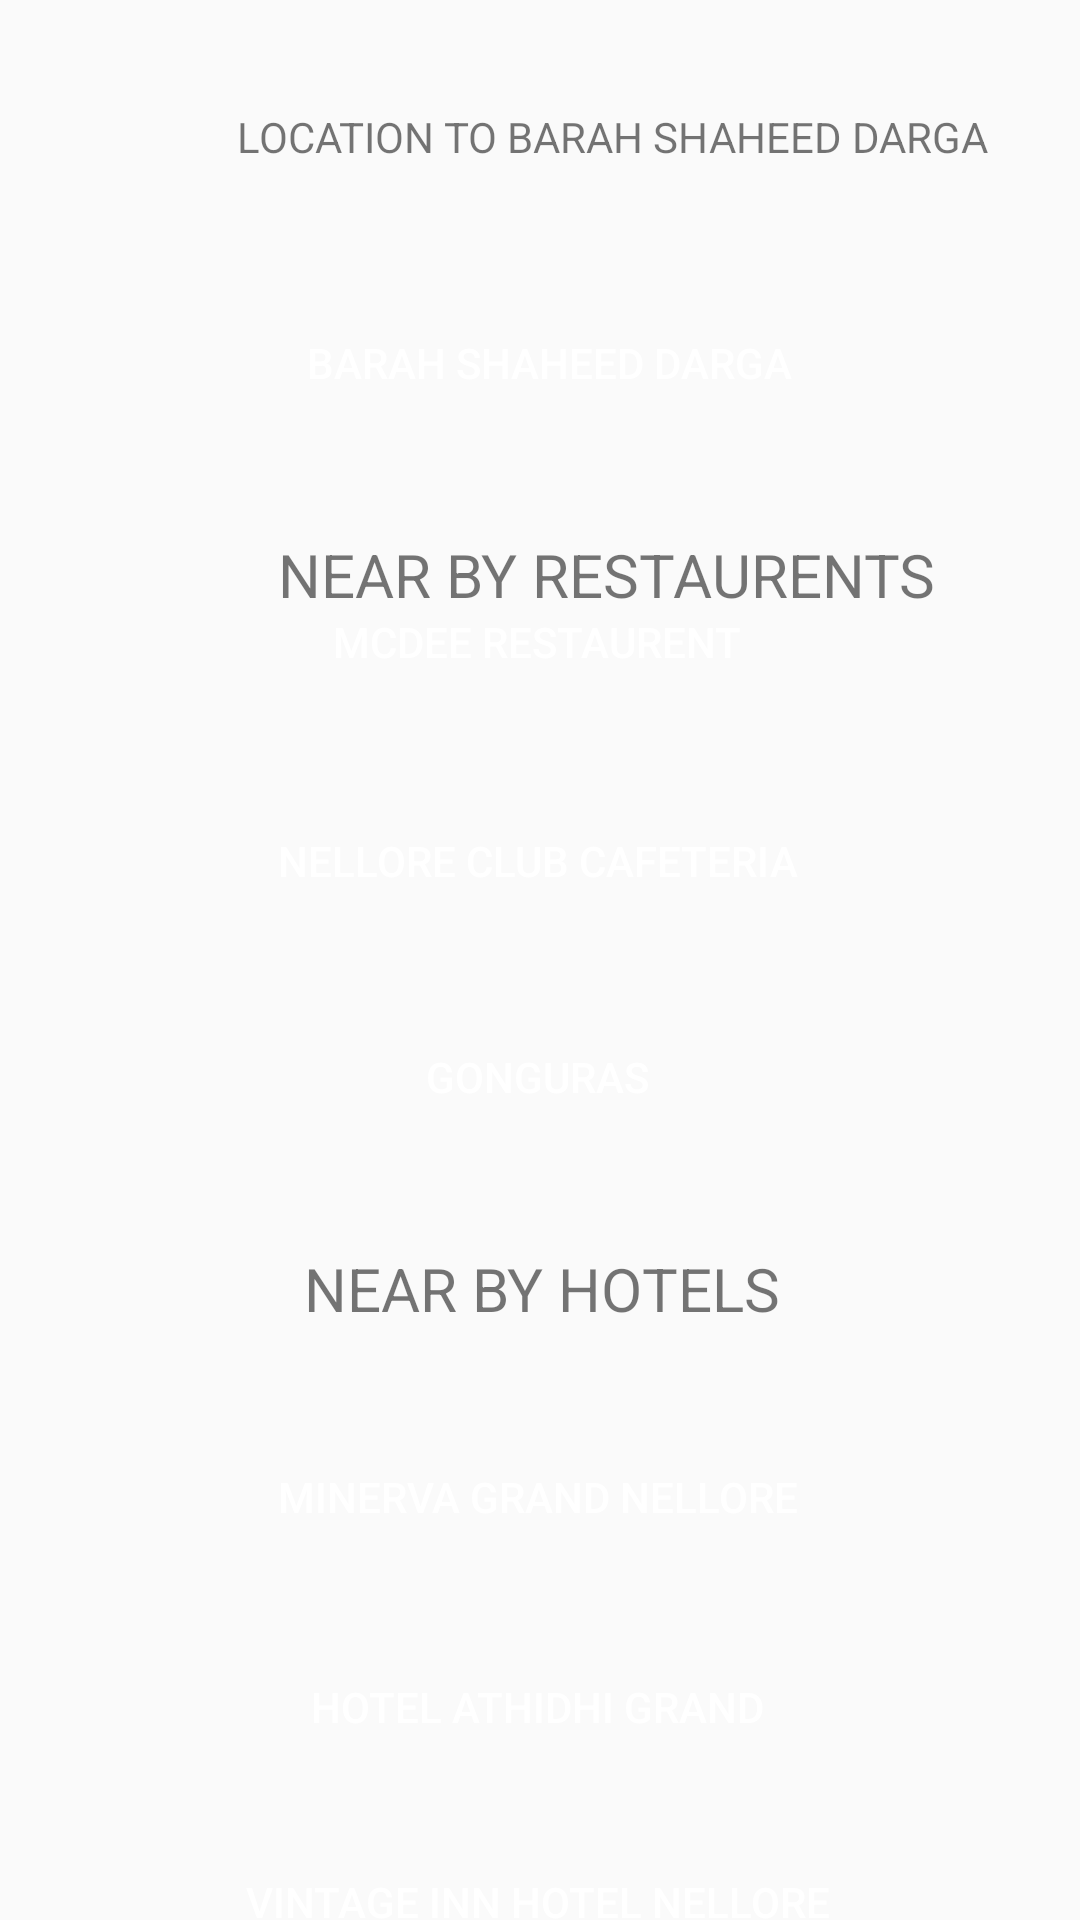

This screen was rendered from an Android layout file. Write that file and the resources it references.
<!-- AndroidManifest.xml: application theme AppTheme -->
<!-- res/layout/darga.xml -->
<?xml version="1.0" encoding="utf-8"?>
<androidx.constraintlayout.widget.ConstraintLayout xmlns:android="http://schemas.android.com/apk/res/android"
    xmlns:app="http://schemas.android.com/apk/res-auto"
    xmlns:tools="http://schemas.android.com/tools"
    android:layout_width="match_parent"
    android:layout_height="match_parent"
    tools:context=".arakuvalley">

    <Button
        android:id="@+id/a5"
        android:layout_width="350dp"
        android:layout_height="wrap_content"
        android:textColor="#FFFFFF"
        android:layout_marginStart="4dp"
        android:layout_marginTop="24dp"
        android:background="@drawable/roundedcorner"
        android:backgroundTint="#3F51B5"
        android:bottomLeftRadius="10dp"
        android:bottomRightRadius="10dp"
        android:text="MINERVA GRAND NELLORE"
        android:topLeftRadius="10dp"
        android:topRightRadius="10dp"
        app:layout_constraintStart_toStartOf="parent"
        app:layout_constraintTop_toBottomOf="@+id/textView3" />

    <Button
        android:id="@+id/a6"
        android:layout_width="350dp"
        android:layout_height="wrap_content"
        android:layout_marginStart="4dp"
        android:layout_marginTop="22dp"
        android:background="@drawable/roundedcorner"
        android:textColor="#FFFFFF"
        android:backgroundTint="#3F51B5"
        android:bottomLeftRadius="10dp"
        android:bottomRightRadius="10dp"
        android:text="HOTEL ATHIDHI GRAND"
        android:topLeftRadius="10dp"
        android:topRightRadius="10dp"
        app:layout_constraintStart_toStartOf="parent"
        app:layout_constraintTop_toBottomOf="@+id/a5" />

    <Button
        android:id="@+id/a1"
        android:layout_width="350dp"
        android:layout_height="50dp"
        android:layout_marginStart="8dp"
        android:textColor="#FFFFFF"
        android:layout_marginTop="96dp"
        android:background="@drawable/roundedcorner"
        android:backgroundTint="#3F51B5"
        android:text="BARAH SHAHEED DARGA"
        app:layout_constraintStart_toStartOf="parent"
        app:layout_constraintTop_toTopOf="parent" />

    <Button
        android:id="@+id/a7"
        android:layout_width="350dp"
        android:layout_height="wrap_content"
        android:layout_marginStart="4dp"
        android:layout_marginTop="22dp"
        android:layout_marginBottom="36dp"
        android:background="@drawable/roundedcorner"
        android:backgroundTint="#3F51B5"
        android:text="VINTAGE INN HOTEL NELLORE"
        android:textColor="#FFFFFF"
        app:layout_constraintBottom_toBottomOf="parent"
        app:layout_constraintStart_toStartOf="parent"
        app:layout_constraintTop_toBottomOf="@+id/a6"
        app:layout_constraintVertical_bias="0.083" />

    <Button
        android:id="@+id/a2"
        android:layout_width="350dp"
        android:layout_height="50dp"
        android:layout_marginStart="4dp"
        android:layout_marginTop="24dp"
        android:textColor="#FFFFFF"
        android:layout_marginBottom="23dp"
        android:background="@drawable/roundedcorner"
        android:backgroundTint="#3F51B5"
        android:text="MCDEE RESTAURENT"
        app:layout_constraintBottom_toTopOf="@+id/a3"
        app:layout_constraintStart_toStartOf="parent"
        app:layout_constraintTop_toBottomOf="@+id/textView2" />


    <Button
        android:id="@+id/a3"
        android:layout_width="350dp"
        android:layout_height="50dp"
        android:textColor="#FFFFFF"
        android:layout_marginStart="4dp"
        android:layout_marginBottom="376dp"
        android:background="@drawable/roundedcorner"
        android:backgroundTint="#3F51B5"
        android:text="NELLORE CLUB CAFETERIA"
        app:layout_constraintBottom_toBottomOf="parent"
        app:layout_constraintStart_toStartOf="parent"
        app:layout_constraintTop_toBottomOf="@+id/a2" />

    <TextView
        android:id="@+id/textView"
        android:layout_width="388dp"
        android:layout_height="43dp"
        android:layout_marginStart="10dp"
        android:layout_marginTop="24dp"
        android:gravity="center"
        android:text="LOCATION TO BARAH SHAHEED DARGA"

        app:layout_constraintStart_toStartOf="parent"
        app:layout_constraintTop_toTopOf="parent" />

    <Button
        android:id="@+id/a4"
        android:layout_width="350dp"
        android:layout_height="50dp"
        android:layout_marginStart="4dp"
        android:textColor="#FFFFFF"
        android:layout_marginTop="22dp"
        android:background="@drawable/roundedcorner"
        android:backgroundTint="#3F51B5"
        android:text="GONGURAS"
        app:layout_constraintStart_toStartOf="parent"
        app:layout_constraintTop_toBottomOf="@+id/a3" />

    <TextView
        android:id="@+id/textView2"
        android:layout_width="388dp"
        android:layout_height="43dp"
        android:layout_marginStart="8dp"
        android:layout_marginTop="24dp"
        android:gravity="center"
        android:text="NEAR BY RESTAURENTS"
        android:textSize="20sp"
        app:layout_constraintStart_toStartOf="parent"
        app:layout_constraintTop_toBottomOf="@+id/a1" />

    <TextView
        android:id="@+id/textView3"
        android:layout_width="388dp"
        android:layout_height="43dp"
        android:layout_marginTop="24dp"
        android:gravity="center"
        android:text="NEAR BY HOTELS"
        android:textSize="20sp"
        app:layout_constraintEnd_toEndOf="parent"
        app:layout_constraintStart_toStartOf="parent"
        app:layout_constraintTop_toBottomOf="@+id/a4" />


</androidx.constraintlayout.widget.ConstraintLayout>
<!-- resources referenced by this layout -->
<resources>
  <style name="AppTheme" parent="Theme.AppCompat.DayNight.NoActionBar">
      </style>
</resources>
